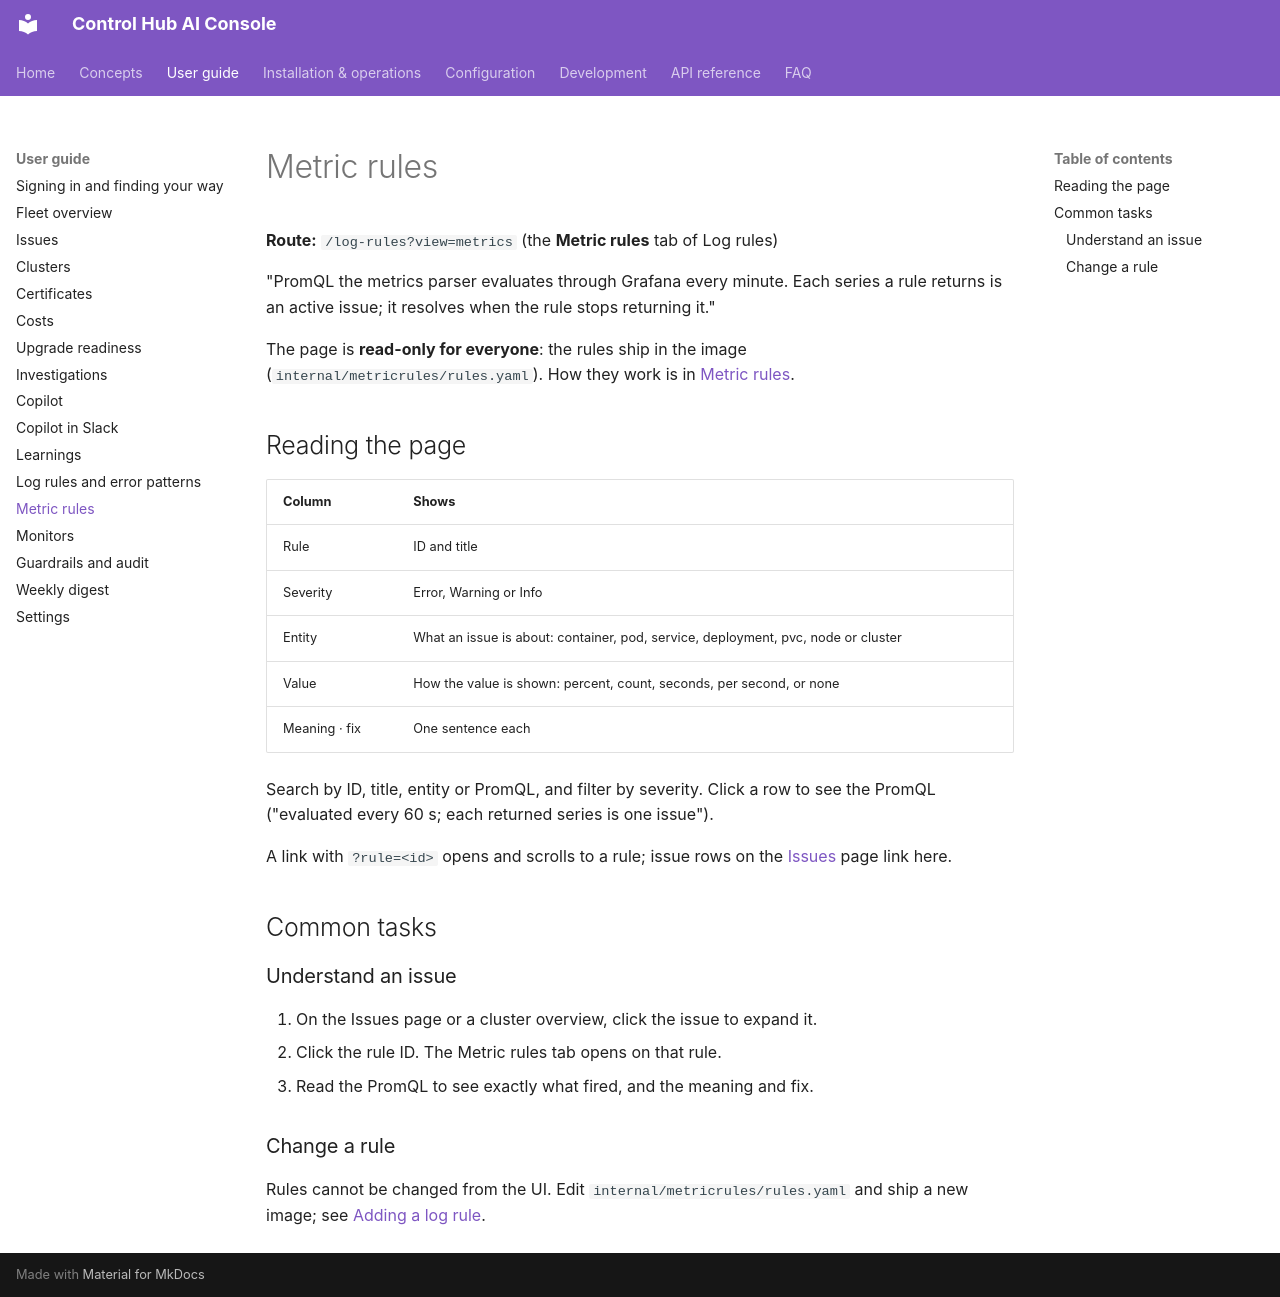

repository: ameypant13/Agentic-AI · page: user-guide/metric-rules/index.html · generator: mkdocs

# Metric rules

**Route:** `/log-rules?view=metrics` (the **Metric rules** tab of Log rules)

"PromQL the metrics parser evaluates through Grafana every minute. Each series a rule returns is an active issue; it
resolves when the rule stops returning it."

The page is **read-only for everyone**: the rules ship in the image (`internal/metricrules/rules.yaml`). How they work
is in [Metric rules](../concepts/metric-rules.md).

## Reading the page

| Column | Shows |
|---|---|
| Rule | ID and title |
| Severity | Error, Warning or Info |
| Entity | What an issue is about: container, pod, service, deployment, pvc, node or cluster |
| Value | How the value is shown: percent, count, seconds, per second, or none |
| Meaning · fix | One sentence each |

Search by ID, title, entity or PromQL, and filter by severity. Click a row to see the PromQL ("evaluated every 60 s;
each returned series is one issue").

A link with `?rule=<id>` opens and scrolls to a rule; issue rows on the [Issues](issues.md) page link here.

## Common tasks

### Understand an issue

1. On the Issues page or a cluster overview, click the issue to expand it.
2. Click the rule ID. The Metric rules tab opens on that rule.
3. Read the PromQL to see exactly what fired, and the meaning and fix.

### Change a rule

Rules cannot be changed from the UI. Edit `internal/metricrules/rules.yaml` and ship a new image; see
[Adding a log rule](../development/adding-a-log-rule.md#metric-rules).
